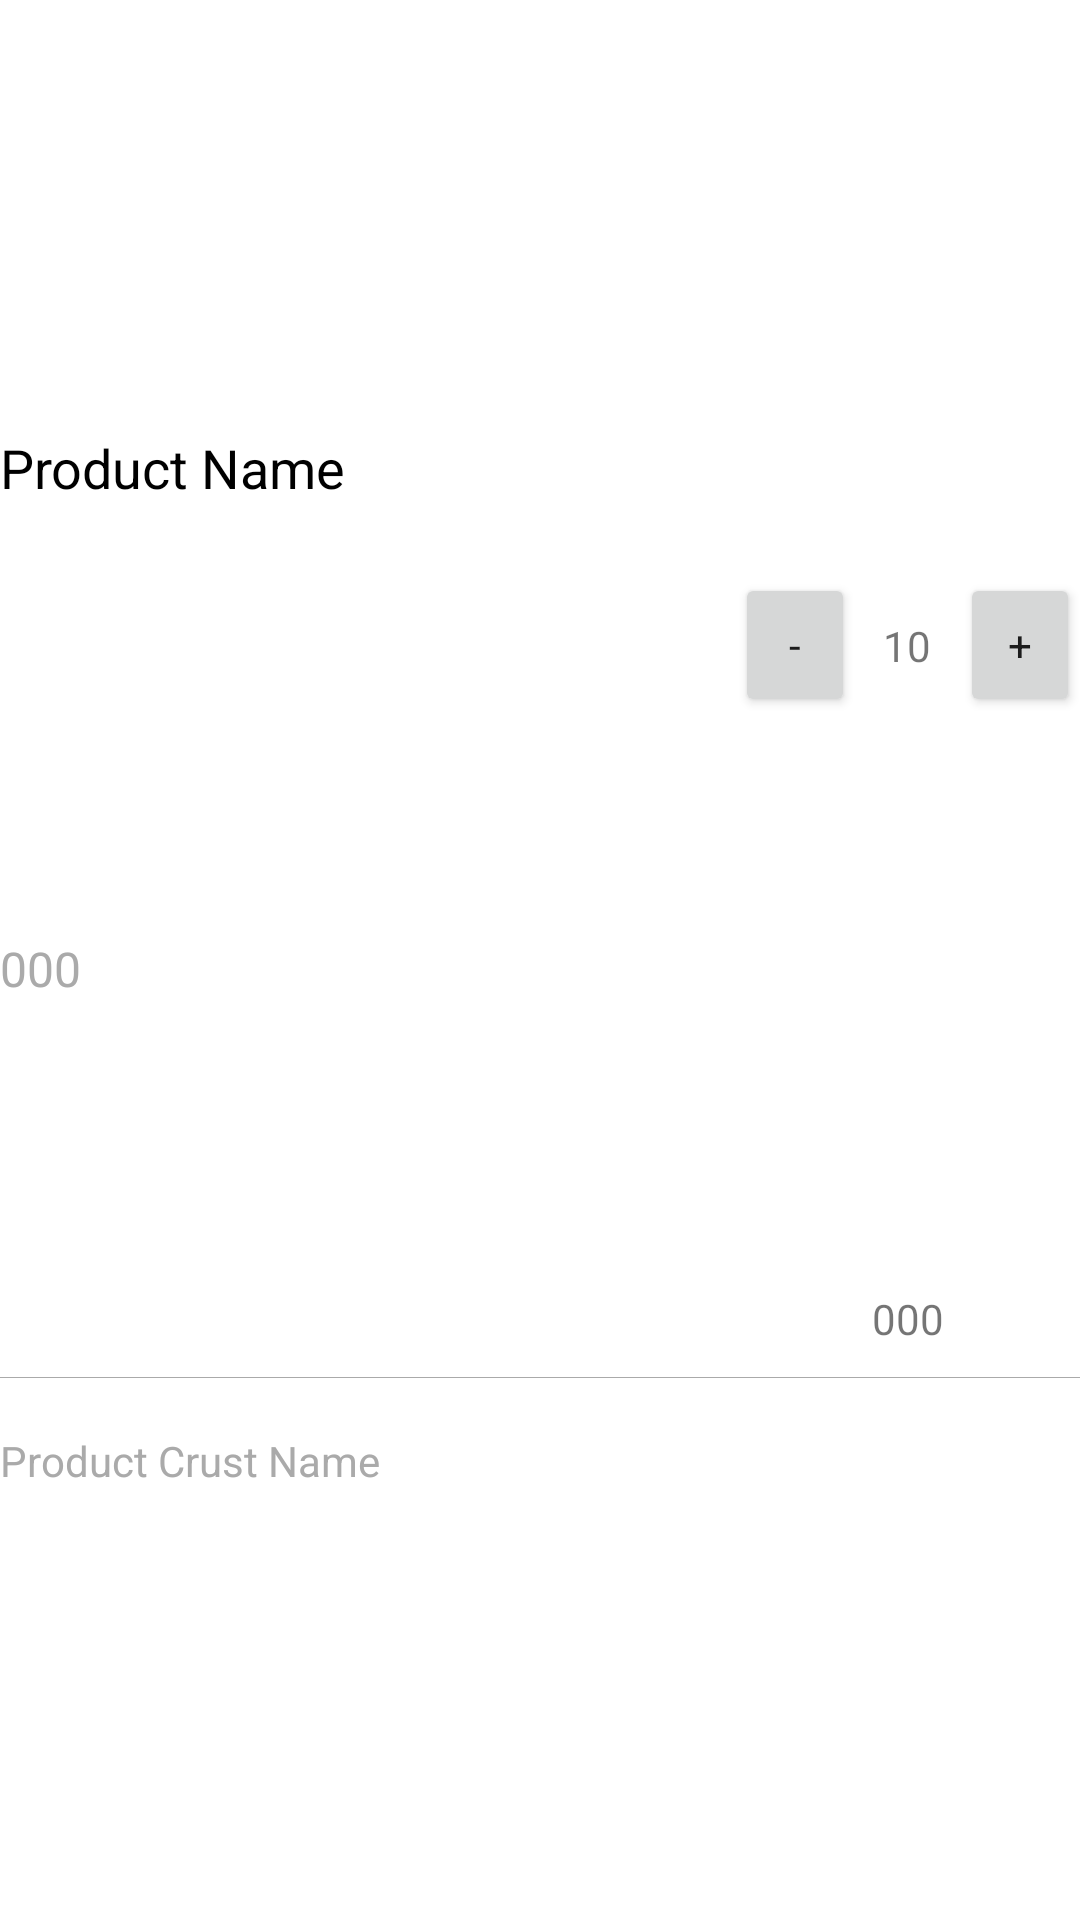

Produce the Android XML layout that renders to this screen, including the resource entries it uses.
<!-- AndroidManifest.xml: application theme Theme.PizzaApp -->
<!-- res/layout/cart_list_row.xml -->
<?xml version="1.0" encoding="utf-8"?>
<androidx.constraintlayout.widget.ConstraintLayout xmlns:android="http://schemas.android.com/apk/res/android"
    android:layout_width="match_parent"
    android:layout_height="wrap_content"
    android:layout_marginTop="10dp"
    xmlns:app="http://schemas.android.com/apk/res-auto">

    <TextView
        android:id="@+id/productNameTxt"
        android:layout_width="wrap_content"
        android:layout_height="wrap_content"
        android:text="@string/product_name"
        app:layout_constraintStart_toStartOf="parent"
        app:layout_constraintTop_toTopOf="parent"
        android:textColor="@color/black"
        android:textSize="18sp"
        app:layout_constraintBottom_toTopOf="@id/productPriceTxt"
        />

    <TextView
        android:id="@+id/productPriceTxt"
        android:layout_width="wrap_content"
        android:layout_height="wrap_content"
        android:text="@string/product_price"
        app:layout_constraintStart_toStartOf="parent"
        app:layout_constraintTop_toBottomOf="@id/productNameTxt"
        android:textColor="@android:color/darker_gray"
        android:textSize="16sp"
        app:layout_constraintBottom_toBottomOf="@id/productCrustNameTxt"
        />

    <TextView
        android:id="@+id/productCrustNameTxt"
        android:layout_width="wrap_content"
        android:layout_height="wrap_content"
        android:text="@string/product_crust_name"
        app:layout_constraintStart_toStartOf="parent"
        app:layout_constraintTop_toBottomOf="@id/productPriceTxt"
        android:textColor="@android:color/darker_gray"
        android:textSize="14sp"
        app:layout_constraintBottom_toBottomOf="parent"
        />

    <Button
        android:id="@+id/deleteCartBtn"
        android:layout_width="wrap_content"
        android:layout_height="wrap_content"
        app:layout_constraintEnd_toEndOf="parent"
        app:layout_constraintTop_toTopOf="parent"
        app:layout_constraintBottom_toBottomOf="parent"
        android:text="@string/delete"
        android:visibility="gone"
        />

    <androidx.constraintlayout.widget.ConstraintLayout
        android:id="@+id/adjustCountLayout"
        android:layout_width="wrap_content"
        android:layout_height="wrap_content"
        app:layout_constraintEnd_toEndOf="parent"
        app:layout_constraintTop_toTopOf="parent"
        app:layout_constraintBottom_toTopOf="@id/productSubTotalTxt"
        >

        <Button
            android:id="@+id/decrementBtn"
            android:layout_width="40dp"
            android:layout_height="wrap_content"
            android:text="@string/decrement"
            app:layout_constraintStart_toStartOf="parent"
            app:layout_constraintTop_toTopOf="parent"
            app:layout_constraintBottom_toBottomOf="parent"
            app:layout_constraintEnd_toStartOf="@id/countTxt"
            />

        <TextView
            android:id="@+id/countTxt"
            android:layout_width="wrap_content"
            android:layout_height="wrap_content"
            android:text="@string/count_txt"
            app:layout_constraintTop_toTopOf="parent"
            app:layout_constraintBottom_toBottomOf="parent"
            app:layout_constraintEnd_toStartOf="@id/incrementBtn"
            app:layout_constraintStart_toEndOf="@id/decrementBtn"
            android:layout_margin="5dp"
            android:minWidth="25sp"
            android:textAlignment="center"
            />

        <Button
            android:id="@+id/incrementBtn"
            android:layout_width="40dp"
            android:layout_height="wrap_content"
            android:text="@string/increment"
            app:layout_constraintStart_toEndOf="@id/countTxt"
            app:layout_constraintTop_toTopOf="parent"
            app:layout_constraintBottom_toBottomOf="parent"
            app:layout_constraintEnd_toEndOf="parent"
            />

    </androidx.constraintlayout.widget.ConstraintLayout>

    <TextView
        android:id="@+id/productSubTotalTxt"
        android:layout_width="wrap_content"
        android:layout_height="wrap_content"
        android:text="@string/product_sub_total"
        app:layout_constraintTop_toBottomOf="@id/adjustCountLayout"
        app:layout_constraintEnd_toEndOf="parent"
        app:layout_constraintBottom_toBottomOf="parent"
        app:layout_constraintStart_toStartOf="@id/adjustCountLayout"

        />

    <View
        android:layout_width="match_parent"
        android:layout_height="0.3dp"
        app:layout_constraintTop_toBottomOf="@id/productSubTotalTxt"
        app:layout_constraintStart_toStartOf="parent"
        app:layout_constraintEnd_toEndOf="parent"
        android:background="@android:color/darker_gray"
        android:layout_marginTop="10dp"
        />

</androidx.constraintlayout.widget.ConstraintLayout>
<!-- resources referenced by this layout -->
<resources>
  <color name="black">#FF000000</color>
  <string name="count_txt">10</string>
  <string name="decrement">-</string>
  <string name="delete">Delete</string>
  <string name="increment">+</string>
  <string name="product_crust_name">Product Crust Name</string>
  <string name="product_name">Product Name</string>
  <string name="product_price">000</string>
  <string name="product_sub_total">000</string>
  <style name="Theme.PizzaApp" parent="Theme.MaterialComponents.DayNight.NoActionBar">
          
          <item name="colorPrimary">@color/purple_500</item>
          <item name="colorPrimaryVariant">@color/purple_700</item>
          <item name="colorOnPrimary">@color/white</item>
          
          <item name="colorSecondary">@color/teal_200</item>
          <item name="colorSecondaryVariant">@color/teal_700</item>
          <item name="colorOnSecondary">@color/black</item>
          
          <item name="android:statusBarColor" tools:targetApi="l">?attr/colorPrimaryVariant</item>
          
  
          <item name="fontFamily">@font/fredoka_medium</item>
      </style>
  <color name="purple_500">#FF6200EE</color>
  <color name="purple_700">#8856f7</color>
  <color name="white">#FFFFFFFF</color>
  <color name="teal_200">#FF03DAC5</color>
  <color name="teal_700">#FF018786</color>
</resources>
